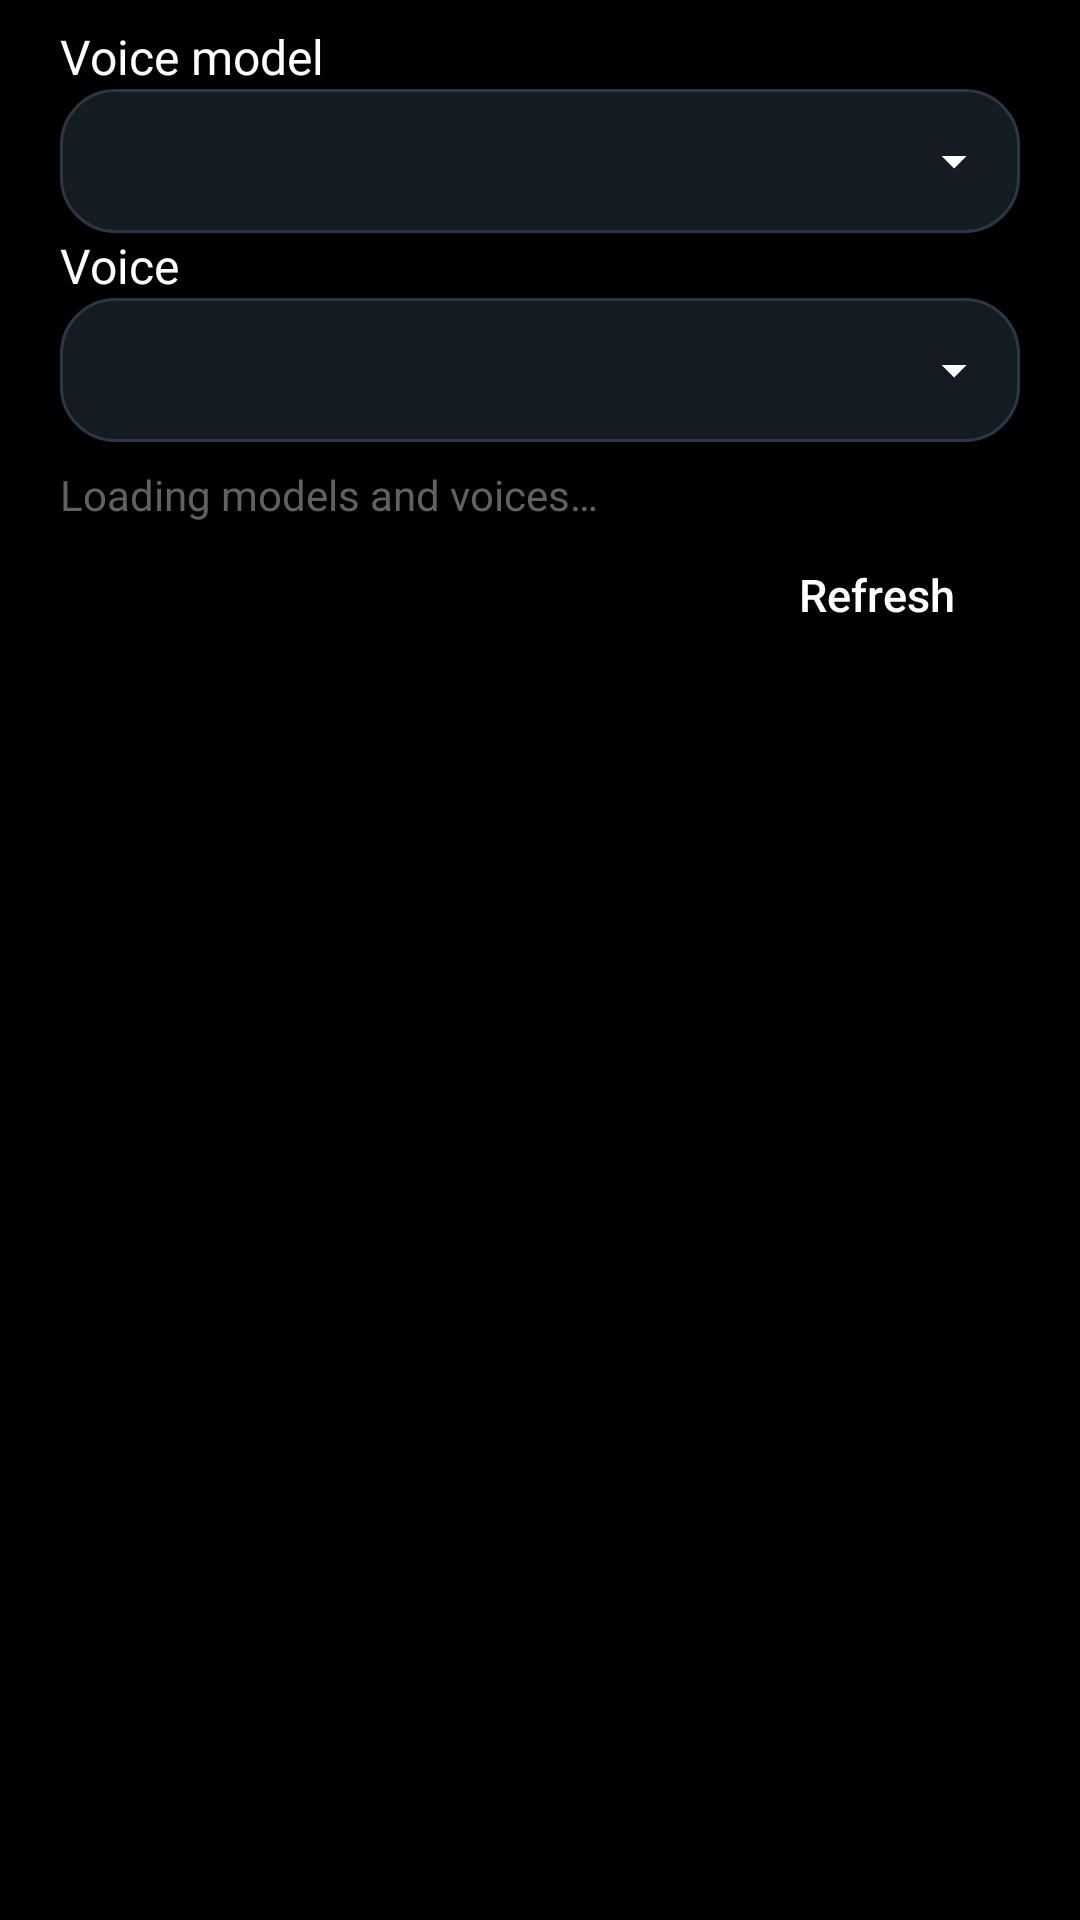

Android layout source for this screen:
<!-- AndroidManifest.xml: application theme AppTheme -->
<!-- res/layout/dialog_server_live.xml -->
<ScrollView xmlns:android="http://schemas.android.com/apk/res/android"
    android:layout_width="match_parent" android:layout_height="wrap_content">
    <LinearLayout style="@style/ConfigContent">
        <TextView style="@style/ConfigLabel" android:labelFor="@id/server_live_model" android:text="@string/server_live_model" />
        <Spinner android:id="@+id/server_live_model" style="@style/ConfigFullSpinner"
            android:contentDescription="@string/server_live_model" android:saveEnabled="false" />
        <TextView style="@style/ConfigLabel" android:labelFor="@id/server_live_voice" android:text="@string/server_live_voice" />
        <Spinner android:id="@+id/server_live_voice" style="@style/ConfigFullSpinner"
            android:contentDescription="@string/server_live_voice" android:saveEnabled="false" />
        <TextView android:id="@+id/server_speech_status" style="@style/SettingsBody" android:layout_marginTop="8dp"
            android:accessibilityLiveRegion="polite" android:text="@string/server_speech_loading" />
        <Button android:id="@+id/server_speech_refresh" style="@style/ConfigTextAction" android:text="@string/refresh" />
    </LinearLayout>
</ScrollView>
<!-- resources referenced by this layout -->
<resources>
  <string name="refresh">Refresh</string>
  <string name="server_live_model">Voice model</string>
  <string name="server_live_voice">Voice</string>
  <string name="server_speech_loading">Loading models and voices…</string>
  <style name="ConfigContent">
          <item name="android:layout_width">match_parent</item>
          <item name="android:layout_height">wrap_content</item>
          <item name="android:orientation">vertical</item>
          <item name="android:paddingStart">20dp</item>
          <item name="android:paddingEnd">20dp</item>
          <item name="android:paddingTop">8dp</item>
          <item name="android:paddingBottom">4dp</item>
      </style>
  <style name="ConfigFullSpinner" parent="ConfigSpinnerBase">
          <item name="android:layout_width">match_parent</item>
      </style>
  <style name="ConfigLabel" parent="@android:style/Widget.TextView">
          <item name="android:layout_width">wrap_content</item>
          <item name="android:layout_height">wrap_content</item>
          <item name="android:textSize">16sp</item>
      </style>
  <style name="ConfigTextAction" parent="@android:style/Widget.Material.Button.Borderless">
          <item name="android:layout_width">wrap_content</item>
          <item name="android:layout_height">48dp</item>
          <item name="android:layout_gravity">end</item>
          <item name="android:textAllCaps">false</item>
      </style>
  <style name="SettingsBody" parent="@android:style/Widget.TextView">
          <item name="android:layout_width">match_parent</item>
          <item name="android:layout_height">wrap_content</item>
          <item name="android:textSize">14sp</item>
          <item name="android:textColor">?attr/settingsTextSecondaryColor</item>
      </style>
  <style name="AppThemeLight" parent="AppThemeLightBase" />
  <color name="app_background">#000000</color>
  <color name="app_surface">#151B22</color>
  <color name="app_outline">#2C3744</color>
  <color name="app_text">#FFFFFF</color>
  <color name="app_text_secondary">#B0B8C4</color>
  <color name="settings_text_secondary">#616161</color>
  <color name="app_ripple">#33FFFFFF</color>
  <!-- drawable bg_spinner_field (drawable) -->
  <layer-list xmlns:android="http://schemas.android.com/apk/res/android">
      <item android:drawable="@drawable/bg_button" />
      <item android:drawable="@drawable/ic_chevron_down" android:gravity="end|center_vertical" android:right="12dp" />
  </layer-list>
  <!-- drawable bg_spinner_popup (drawable) -->
  <shape xmlns:android="http://schemas.android.com/apk/res/android">
      <corners android:radius="18dp" />
      <solid android:color="?attr/appSurfaceColor" />
      <stroke android:width="1dp" android:color="?attr/appOutlineColor" />
      <padding android:top="6dp" android:right="6dp" android:bottom="6dp" android:left="6dp" />
  </shape>
  <!-- drawable bg_panel (drawable) -->
  <shape xmlns:android="http://schemas.android.com/apk/res/android">
      <corners android:radius="24dp" />
      <solid android:color="?attr/appSurfaceColor" />
      <stroke android:width="1dp" android:color="?attr/appOutlineColor" />
  </shape>
  <!-- drawable ic_chevron_down (drawable) -->
  <vector xmlns:android="http://schemas.android.com/apk/res/android"
      android:width="20dp" android:height="20dp" android:viewportWidth="24" android:viewportHeight="24">
      <path android:fillColor="?attr/appTextColor" android:pathData="M7,10l5,5 5,-5z" />
  </vector>
  <color name="light_background">#F8FAFC</color>
  <color name="light_surface">#FFFFFF</color>
  <color name="light_outline">#CCD4DF</color>
  <color name="light_text">#1C2430</color>
  <color name="light_text_secondary">#5D6775</color>
  <color name="light_ripple">#22000000</color>
</resources>
